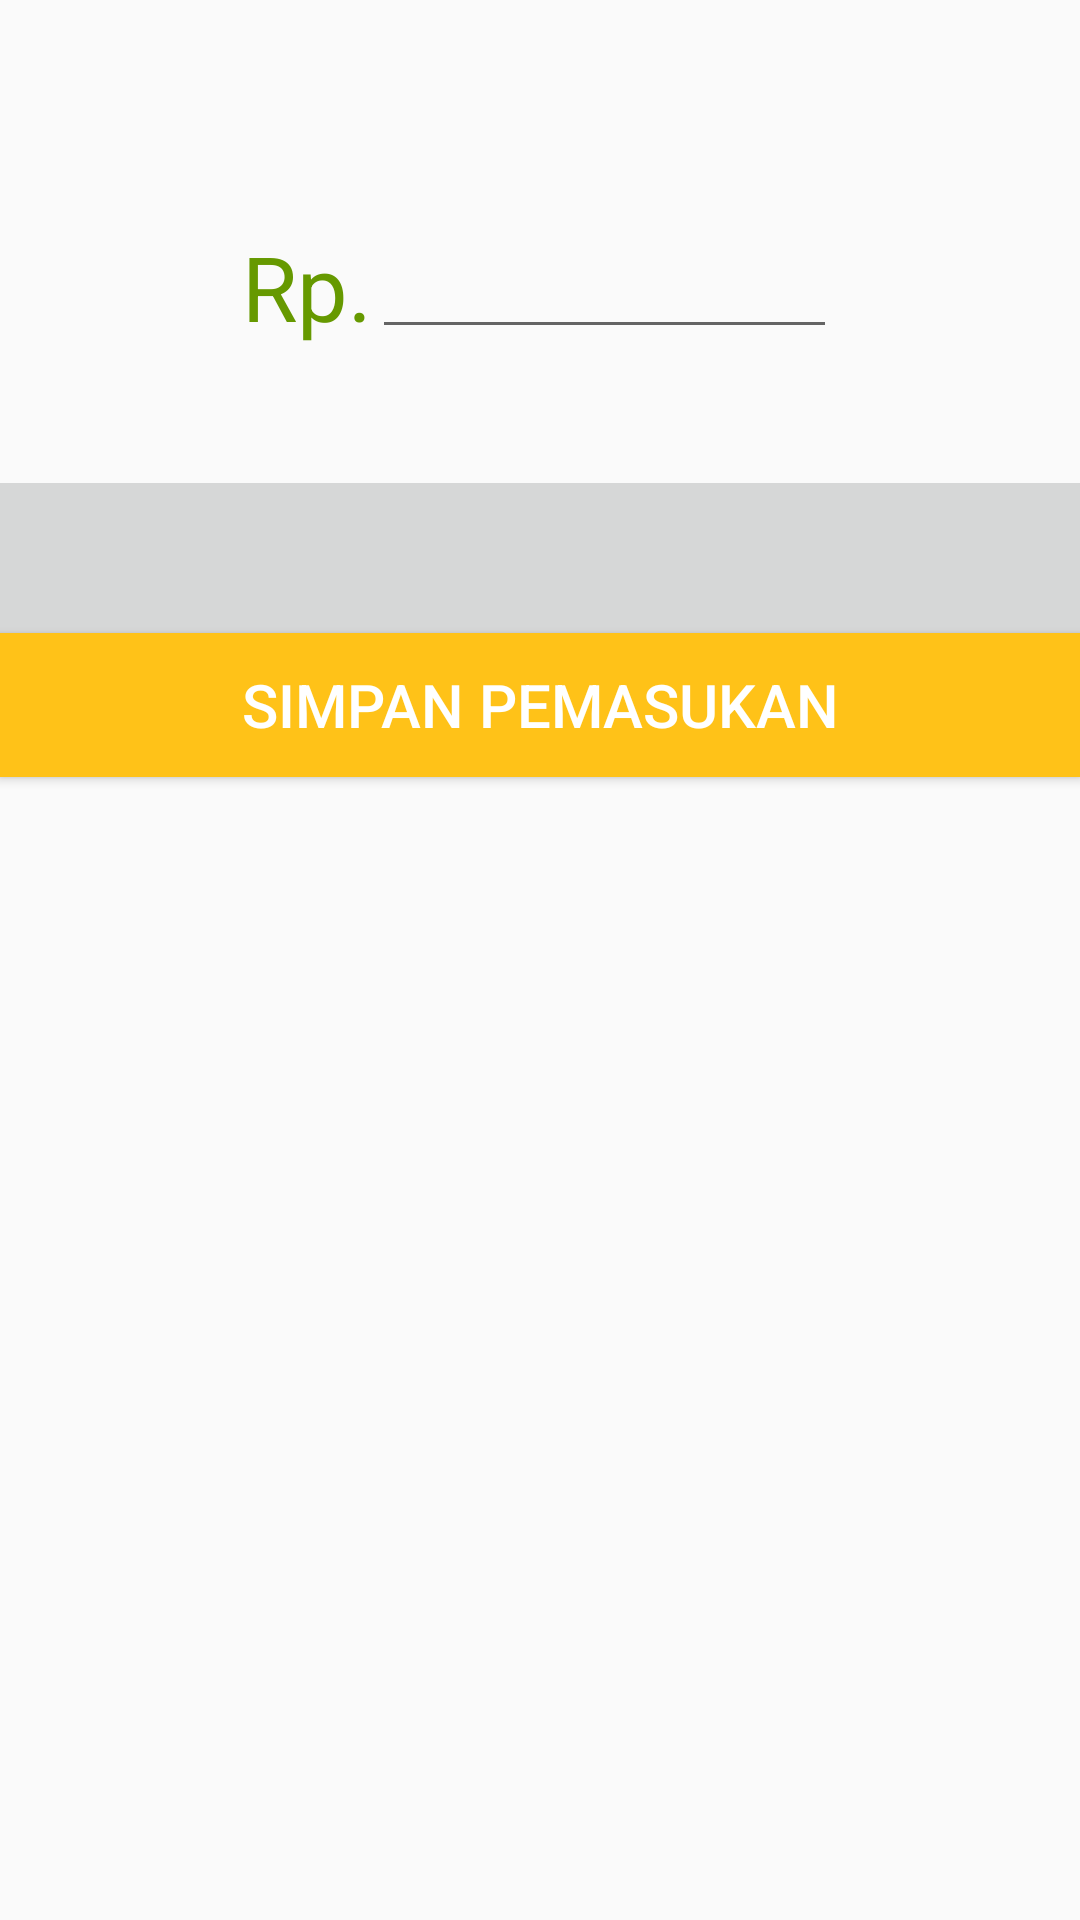

Produce the Android XML layout that renders to this screen, including the resource entries it uses.
<!-- AndroidManifest.xml: application theme AppTheme -->
<!-- res/layout/fragment_gaji.xml -->
<LinearLayout xmlns:android="http://schemas.android.com/apk/res/android"
    xmlns:tools="http://schemas.android.com/tools"
    android:id="@+id/fragmentgaji"
    android:layout_width="match_parent"
    android:layout_height="wrap_content"
    android:orientation="vertical"
    android:textAlignment="center"
    android:weightSum="1"
    tools:context="id.sch.smktelkom_mlg.project2.xirpl11517192933.costin.TambahFragment">

    

    <LinearLayout
        android:layout_width="match_parent"
        android:layout_height="wrap_content"
        android:layout_weight="0.19"
        android:gravity="center"
        android:orientation="horizontal"
        android:weightSum="1">

        <TextView
            android:id="@+id/textViewRpjumlah"
            android:layout_width="wrap_content"
            android:layout_height="wrap_content"
            android:layout_centerHorizontal="true"
            android:paddingTop="30dp"
            android:text="Rp."
            android:textAlignment="center"
            android:textColor="@android:color/holo_green_dark"
            android:textSize="30sp" />

        <EditText
            android:id="@+id/editTextgaji"
            android:layout_width="0dp"
            android:layout_height="wrap_content"
            android:layout_weight="0.49"
            android:inputType="numberSigned"
            android:paddingTop="30dp"
            android:textAlignment="center"
            android:textColor="@android:color/holo_green_dark"
            android:textSize="26dp" />

    </LinearLayout>

    <Spinner
        android:id="@+id/spinnerPilih"
        android:layout_width="match_parent"
        android:layout_height="wrap_content"
        android:background="?attr/colorButtonNormal"
        android:entries="@array/pilih"
        android:paddingTop="50dp"

        android:popupBackground="@color/dot_light_screen4" />


    <Button
        android:id="@+id/buttonSimpangaji"
        style="@style/Base.TextAppearance.AppCompat.Title"
        android:layout_width="match_parent"
        android:layout_height="wrap_content"
        android:background="@drawable/bgbtn"
        android:text="Simpan Pemasukan"
        android:textAlignment="center"

        android:textColor="@android:color/white" />


</LinearLayout>
<!-- resources referenced by this layout -->
<resources>
  <color name="dot_light_screen4">#e4b5fc</color>
  <!-- drawable bgbtn (drawable) -->
  <?xml version="1.0" encoding="utf-8"?>
  <selector xmlns:android="http://schemas.android.com/apk/res/android">
      <item android:drawable="@color/orange" android:state_pressed="true" />
      <item android:drawable="@color/orange" android:state_hovered="true" />
      <item android:drawable="@color/orange" />
  
  </selector>
  <style name="AppTheme" parent="Theme.AppCompat.Light.DarkActionBar">
          
          <item name="colorPrimary">@color/colorPrimary</item>
          <item name="colorPrimaryDark">@color/colorPrimaryDark</item>
          <item name="colorAccent">@color/colorAccent</item>
          <item name="windowActionBar">false</item>
          <item name="windowNoTitle">true</item>
      </style>
  <color name="orange">#ffc218</color>
  <color name="colorPrimary">#3F51B5</color>
  <color name="colorPrimaryDark">#303F9F</color>
  <color name="colorAccent">#ff4081</color>
</resources>
